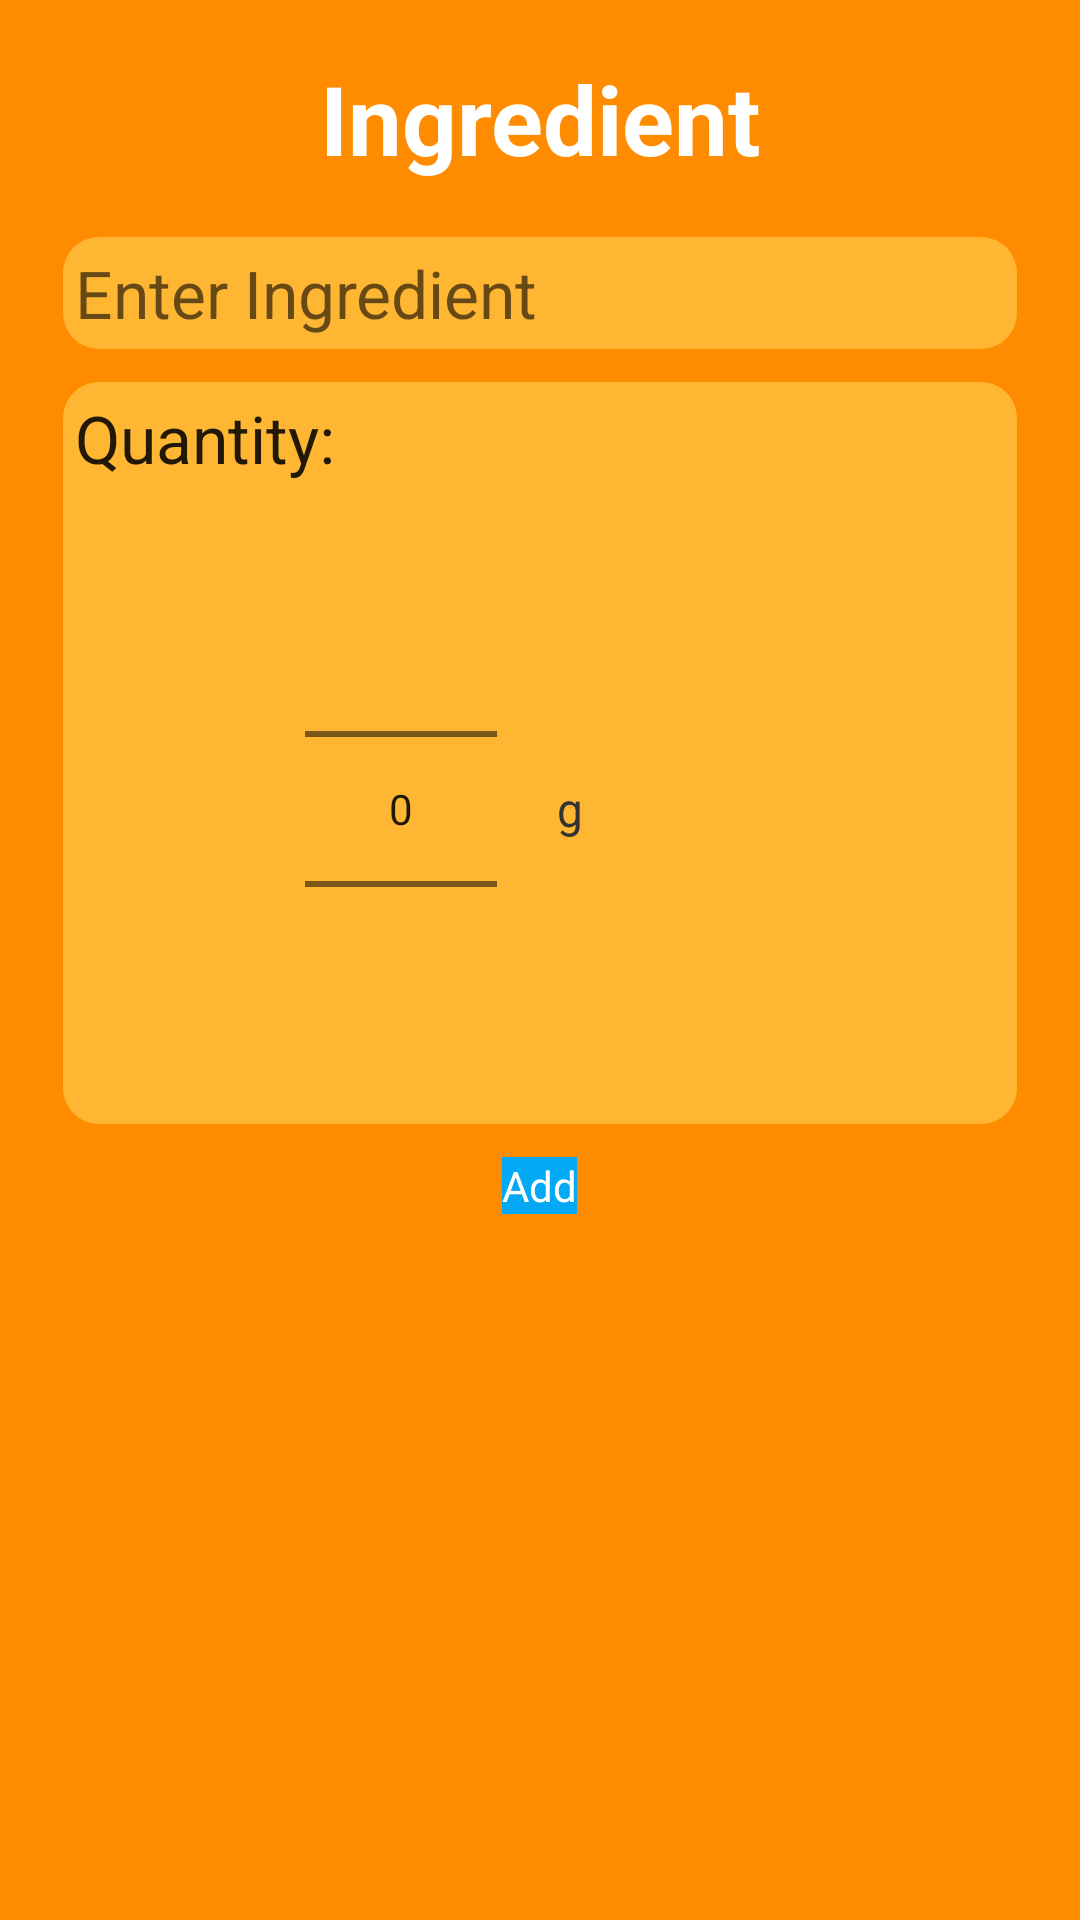

Produce the Android XML layout that renders to this screen, including the resource entries it uses.
<!-- AndroidManifest.xml: application theme AppTheme -->
<!-- res/layout/dialog_add_item.xml -->
<?xml version="1.0" encoding="utf-8"?>
<LinearLayout
    xmlns:android="http://schemas.android.com/apk/res/android"
    android:layout_width="350dp"
    android:layout_height="wrap_content"
    android:background="@color/orange_dark"
    android:paddingLeft="21dp"
    android:paddingRight="21dp"
    android:paddingBottom="11dp"
    android:orientation="vertical"
    android:theme="@style/AppTheme">

    <TextView
        android:layout_width="match_parent"
        android:layout_height="wrap_content"
        android:gravity="center"
        android:textSize="32sp"
        android:textStyle="bold"
        android:textColor="#fff"
        android:text="Ingredient"
        android:layout_margin="18dp"/>

    <EditText
        android:layout_width="match_parent"
        android:layout_height="wrap_content"
        android:background="@drawable/lightorange_rounded"
        android:padding="4dp"
        android:id="@+id/edtIngredient"
        android:layout_marginBottom="11dp"
        android:inputType="text"
        android:textSize="@dimen/input_size"
        android:hint="Enter Ingredient"/>

    <LinearLayout
        android:layout_width="match_parent"
        android:layout_height="wrap_content"
        android:orientation="vertical"
        android:background="@drawable/lightorange_rounded">

        <TextView
            android:layout_width="wrap_content"
            android:layout_height="wrap_content"
            android:textSize="@dimen/input_size"
            android:text="Quantity:"
            android:textColor="?attr/editTextColor"
            android:padding="4dp" />


        <LinearLayout
            android:layout_width="wrap_content"
            android:layout_height="wrap_content"
            android:orientation="horizontal"
            android:layout_margin="11dp"
            android:layout_gravity="center_horizontal">

            <NumberPicker
                android:id="@+id/sr_unit"
                android:layout_width="wrap_content"
                android:layout_height="wrap_content"
                android:layout_gravity="center"
                android:layout_margin="4dp"
                android:layout_marginTop="16dp"/>

            <Spinner
                android:id="@+id/sr_quantity"

                android:layout_width="wrap_content"
                android:layout_height="wrap_content"
                android:entries="@array/units"
                android:spinnerMode="dropdown"
                android:layout_gravity="center"
                android:layout_margin="8dp"
                android:background="@drawable/lightorange_rounded"/>

        </LinearLayout>

    </LinearLayout>


    <Button
        android:layout_width="wrap_content"
        android:layout_height="wrap_content"
        android:text= "Add"
        android:id="@+id/btnAction"
        android:backgroundTint="@color/sky_blue"
        android:layout_marginTop="11dp"
        android:textColor="@color/white"
        android:layout_gravity="center"/>


</LinearLayout>
<!-- resources referenced by this layout -->
<resources>
  <string-array name="units">
          <item>g</item>
          <item>ml</item>
          <item>L</item>
          <item>pieces</item>
          <item>servings</item>
          <item>oz</item>
      </string-array>
  <color name="orange_dark">#FF8C00</color>
  <color name="sky_blue">#03A9F4</color>
  <color name="white">#ffffff</color>
  <dimen name="input_size">22sp</dimen>
  <!-- drawable lightorange_rounded (drawable) -->
  <shape xmlns:android="http://schemas.android.com/apk/res/android"
      android:shape="rectangle">
      <corners android:radius="12dp" />
      <solid android:color="@color/orange_light" />
  </shape>
  <style name="AppTheme" parent="Theme.MaterialComponents.Light.NoActionBar">
  
          
          <item name="colorPrimary">@color/orange</item>
  
          
          <item name="colorPrimaryDark">@color/orange</item>
  
          <item name="colorAccent">@color/sky_blue</item>
  
          <item name="android:windowBackground">@color/light_grey</item>
  
          <item name="android:textColor">@color/dark_grey</item>
  
          <item name="fontFamily">@font/roboto</item>
  
          <item name="bottomNavigationStyle">@style/BottomNavigationTheme</item>
  
          <item name="toolbarStyle">@style/ToolbarTheme</item>
  
          <item name="android:buttonStyle">@style/ButtonTheme</item>
  
  
      </style>
  <color name="orange_light">#FFB733</color>
  <color name="orange">#FFA500</color>
  <color name="light_grey">#F5F5F5</color>
      -&gt;
  <color name="dark_grey">#333333</color>
  <style name="BottomNavigationTheme" parent="Widget.MaterialComponents.BottomNavigationView.Colored">
          <item name="materialThemeOverlay">@style/ThemeOverlay.App.BottomNavigationView</item>
      </style>
  <style name="ToolbarTheme" parent="@style/Widget.AppCompat.Toolbar">
          <item name="android:background">@color/orange</item>
          <item name="titleTextAppearance">@style/TextAppearance.MyApp.Toolbar.Title</item>
          <item name="android:paddingBottom">0dp</item>
      </style>
  <style name="ButtonTheme" parent="@android:style/Widget.Button">
          <item name="android:colorPrimary">@color/sky_blue</item>
          <item name="android:background">@color/sky_blue</item>
          <item name="android:textColor">@color/white</item>
          <item name="colorOnBackground">@color/sky_blue</item>
      </style>
  <style name="ThemeOverlay.App.BottomNavigationView" parent="">
          <item name="colorPrimary">@color/orange_dark</item>
          <item name="colorOnPrimary">@color/dark_grey</item>
      </style>
  <style name="TextAppearance.MyApp.Toolbar.Title" parent="TextAppearance.Widget.AppCompat.Toolbar.Title">
          <item name="android:fontFamily">@font/roboto</item>
          <item name="android:textSize">@dimen/toolbar_text</item>
          <item name="android:textStyle">bold</item>
          <item name="android:textColor">@color/white</item>
      </style>
  <dimen name="toolbar_text">26sp</dimen>
</resources>
